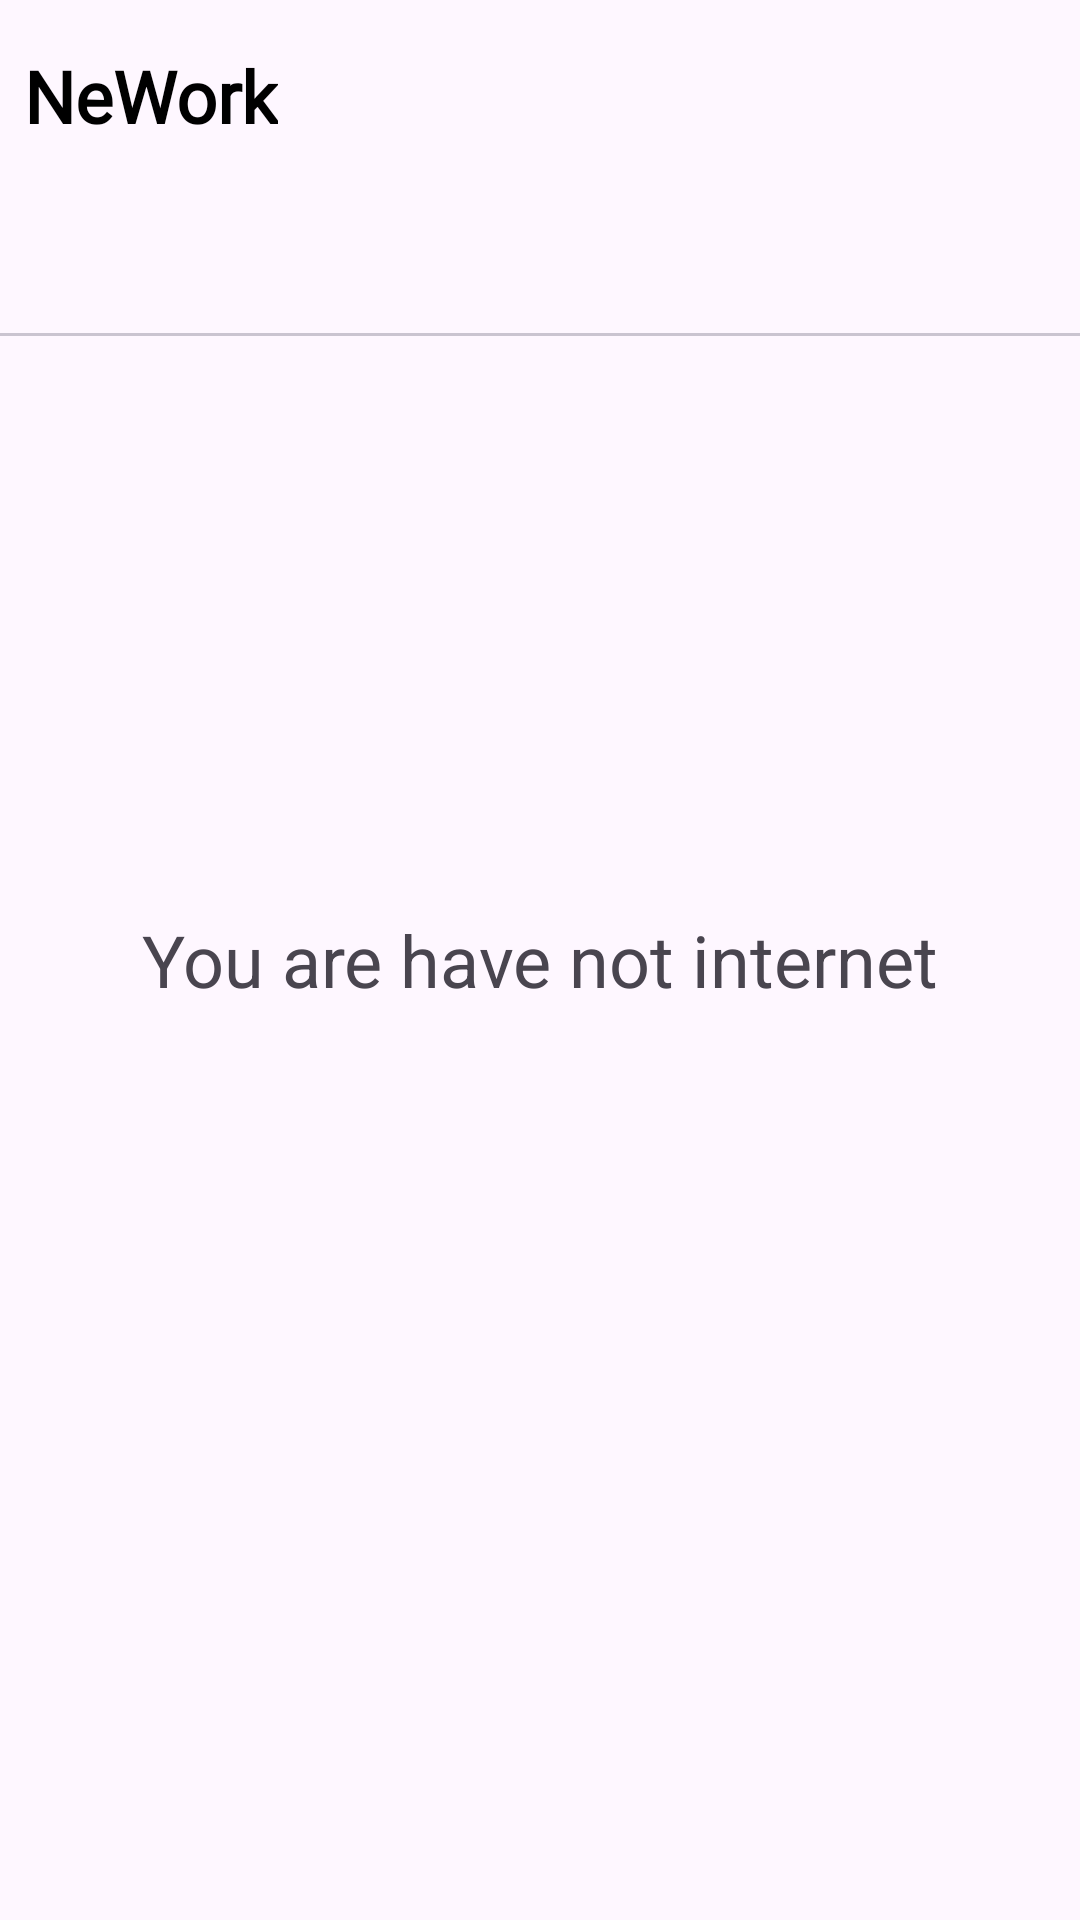

The Android layout XML behind this screen, and the referenced resources:
<!-- AndroidManifest.xml: application theme Theme.NeWork -->
<!-- res/layout/fragment_home.xml -->
<?xml version="1.0" encoding="utf-8"?>
<RelativeLayout xmlns:android="http://schemas.android.com/apk/res/android"
    xmlns:app="http://schemas.android.com/apk/res-auto"
    xmlns:tools="http://schemas.android.com/tools"
    android:layout_width="match_parent"
    android:layout_height="match_parent"
    tools:context=".fragments.HomeFragment">

    <LinearLayout
        android:id="@+id/topBar"
        android:layout_width="match_parent"
        android:layout_height="?attr/actionBarSize"
        android:orientation="horizontal">

        <TextView
            android:layout_width="wrap_content"
            android:layout_height="wrap_content"
            android:layout_gravity="center_vertical"
            android:layout_marginHorizontal="8dp"
            android:fontFamily="@font/pacifico_regular"
            android:text="@string/app_name"
            android:textColor="@color/black"
            android:textSize="24sp"
            android:textStyle="bold" />
    </LinearLayout>

    <TextView
        android:id="@+id/internetWarning"
        android:layout_width="wrap_content"
        android:layout_height="wrap_content"
        android:layout_alignParentStart="true"
        android:layout_alignParentTop="true"
        android:layout_alignParentEnd="true"
        android:layout_alignParentBottom="true"
        android:elevation="1dp"
        android:gravity="center"
        android:text="@string/you_are_have_not_internet"
        android:textSize="24sp" />

    <LinearLayout
        android:layout_width="match_parent"
        android:layout_height="wrap_content"
        android:layout_below="@id/topBar"
        android:orientation="vertical">

        <com.google.android.material.tabs.TabLayout
            android:id="@+id/tabLayout"
            android:layout_width="match_parent"
            android:layout_height="wrap_content" />

        <androidx.viewpager2.widget.ViewPager2
            android:id="@+id/viewPager"
            android:layout_width="match_parent"
            android:layout_height="match_parent"
            android:background="@color/white"
            android:backgroundTint="@color/white" />
    </LinearLayout>
</RelativeLayout>
<!-- resources referenced by this layout -->
<resources>
  <color name="black">#FF000000</color>
  <color name="white">#FFFFFFFF</color>
  <string name="app_name">NeWork</string>
  <string name="you_are_have_not_internet">You are have not internet</string>
  <style name="Theme.NeWork" parent="Theme.Material3.DayNight.NoActionBar">
          
          <item name="colorPrimary">@color/purple_500</item>
          <item name="colorPrimaryVariant">@color/purple_700</item>
          <item name="colorOnPrimary">@color/white</item>
          
          <item name="colorSecondary">@color/teal_200</item>
          <item name="colorSecondaryVariant">@color/teal_700</item>
          <item name="android:windowLightStatusBar">true</item>
          
          <item name="android:statusBarColor">@color/white</item>
          
          <item name="bottomSheetDialogTheme">@style/AppBottomSheetDialogTheme</item>
      </style>
  <color name="purple_500">#FF6200EE</color>
  <color name="purple_700">#FF3700B3</color>
  <color name="teal_200">#FF03DAC5</color>
  <color name="teal_700">#FF018786</color>
  <style name="AppBottomSheetDialogTheme" parent="Theme.Design.Light.BottomSheetDialog">
          <item name="bottomSheetStyle">@style/AppModalStyle</item>
      </style>
  <style name="AppModalStyle" parent="Widget.Design.BottomSheet.Modal">
          <item name="android:background">@drawable/bottom_sheet_bg</item>
      </style>
</resources>
